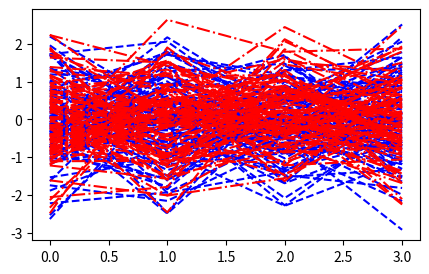

Recreate this plot in Python.
import matplotlib.pyplot as plt
import numpy as np

sample_data1 = np.random.randn(4,100)
sample_data2 = np.random.randn(4,100)
fig, ax = plt.subplots(figsize = (5,3))

ax.plot(np.arange(len(sample_data1)), sample_data1,
         color = "blue", label="sample data 1", linestyle = "--")
ax.plot(np.arange(len(sample_data2)), sample_data2,
        color = "red", label = "sample data 2", linestyle= "-.")

plt.show()